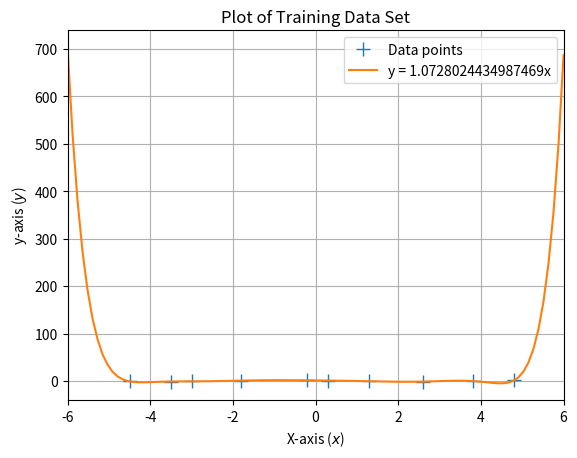

The matplotlib source for this figure:
import numpy as np
import scipy.linalg
import matplotlib.pyplot as plt

X = np.array([-4.5, -3.5, -3, -1.8, -0.2, 0.3, 1.3, 2.6, 3.8, 4.8]).reshape(-1,1) # 10x1 vector, N=5, D=1
y = np.array([
    [-1.11362822],
    [-1.24394281],
    [-0.91157385],
    [0.67067171],
    [1.24891634],
    [0.7776148],
    [-0.62067303],
    [-1.41641754],
    [-0.30383694],
    [0.92323755]
]).reshape(-1,1) # 10x1 vector

def poly_features(X,K):
    X= X.flatten()
    N= X.shape[0]
    Phi= np.zeros((N,K+1))
    for k in range (K+1):
        Phi[:,k]= X**k
    return Phi

def nonlinear_features_maximum_likelihood(Phi, y):

    kappa = 1e-08 #'jitter' term; fod for numerical stability
    D = Phi.shape[1]

    Pt = Phi.T@y
    PP= Phi.T @ Phi + kappa*np.eye(D)

    C=scipy.linalg.cho_factor(PP)
    theta_ml = scipy.linalg.cho_solve(C,Pt)
    return theta_ml

K=10
Phi = poly_features(X,K)

theta_ml = nonlinear_features_maximum_likelihood(Phi, y)

Xtest = np.linspace(-6, 6, 100).reshape(-1,1)

Phi_test = poly_features(Xtest,K)

y_pred = Phi_test @ theta_ml
print(theta_ml[0][0])
plt.figure()
plt.plot(X, y, '+', markersize = 10 , label = 'Data points')
plt.plot(Xtest, y_pred, label=f'y = {theta_ml[0][0]}x')
plt.xlabel ("X-axis ($x$)")
plt.ylabel ("y-axis ($y$)")
plt.title ("Plot of Training Data Set")
plt.xlim([-6,6])
plt.legend()
plt.grid(True)
plt.show()